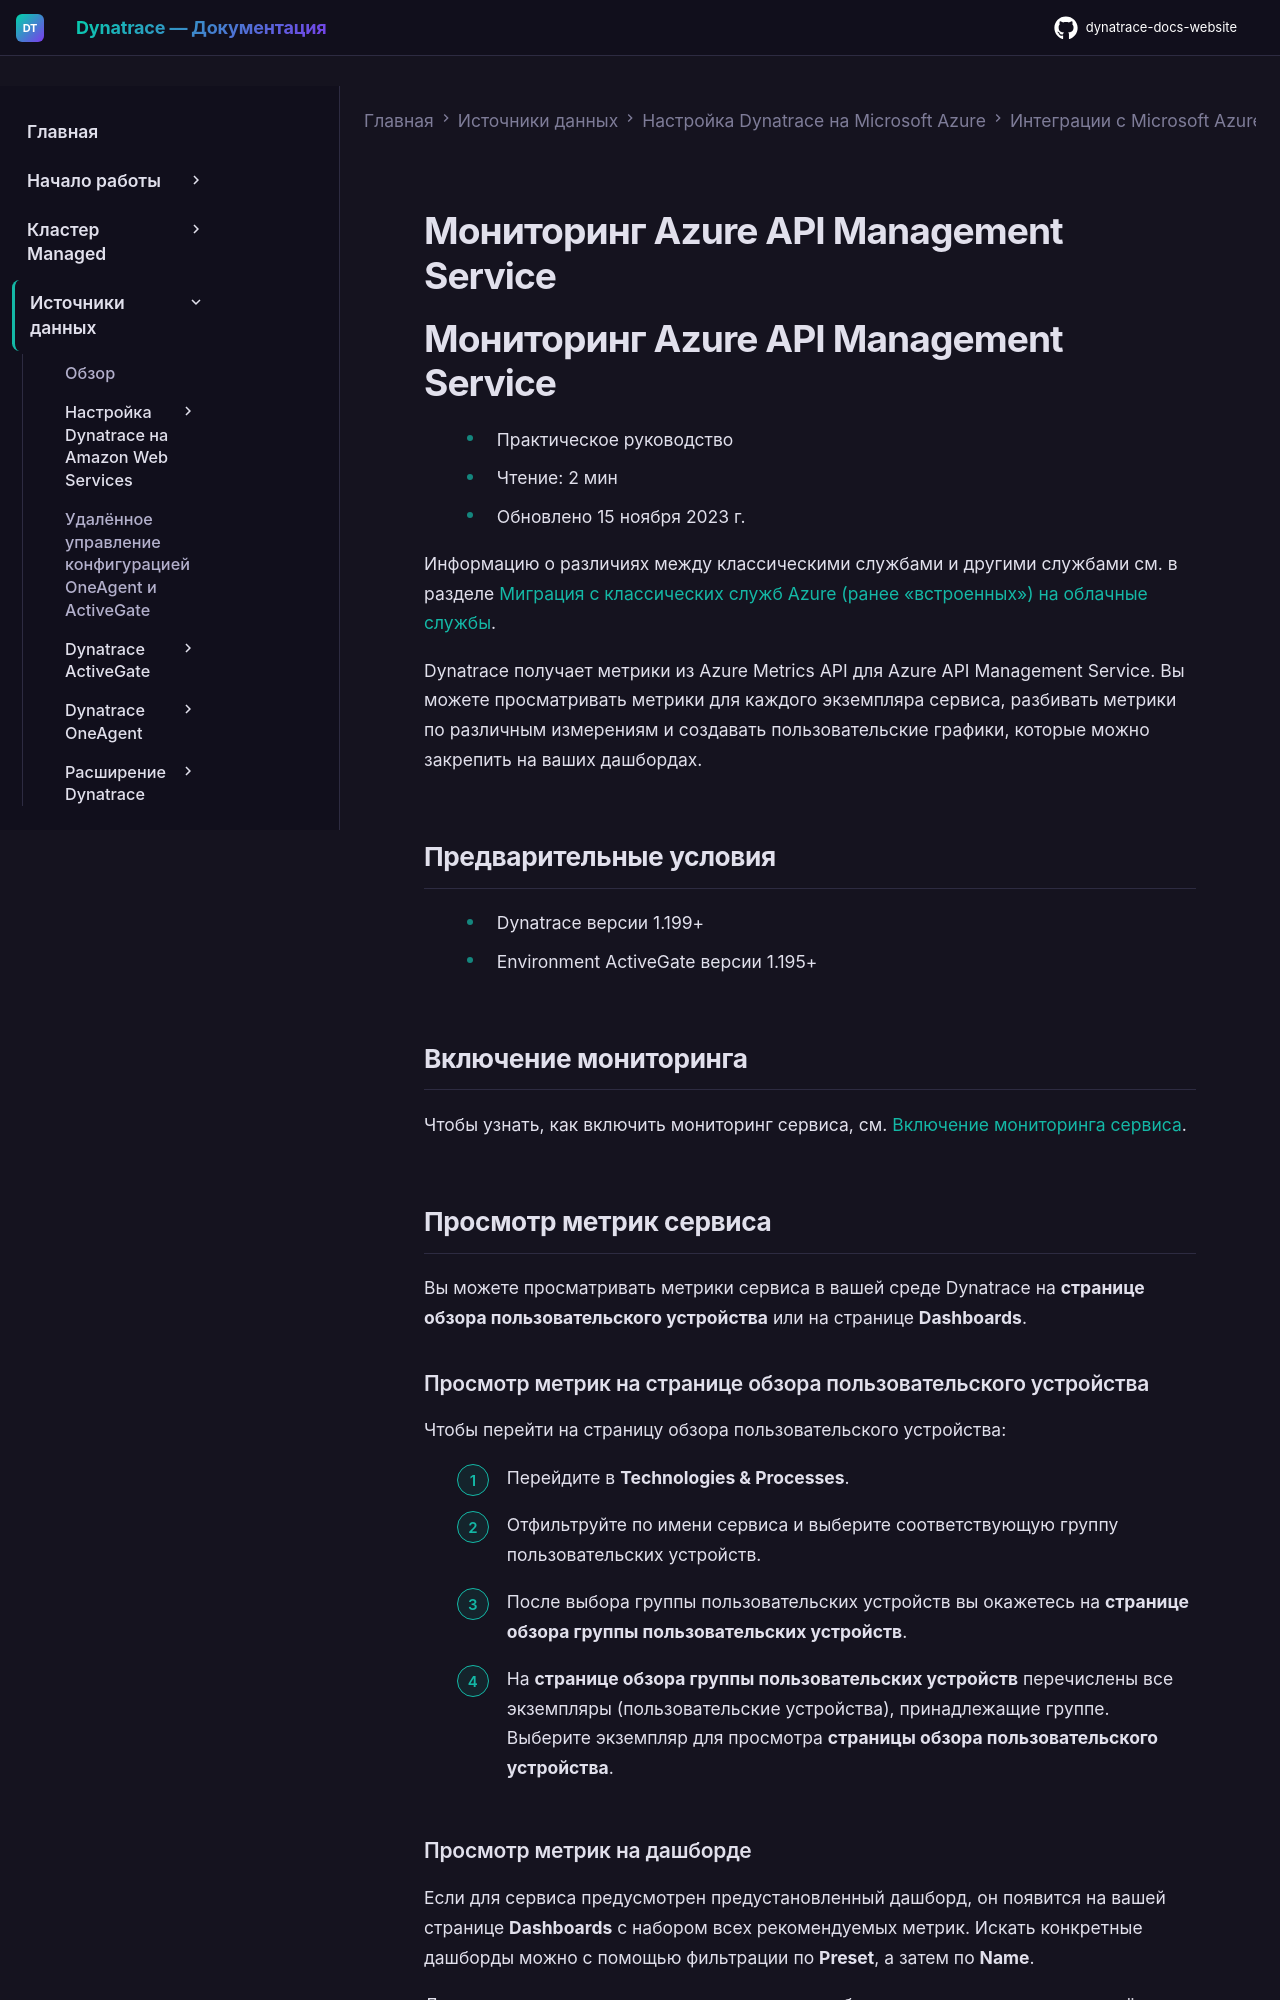

repository: Yerkebulan-Ardabayev/dynatrace-docs-website · page: managed-ru/ingest-from/microsoft-azure-services/azure-integrations/azure-cloud-services-metrics/monitor-azure-api-management-service/index.html · generator: mkdocs

---
title: Мониторинг Azure API Management Service
source: https://docs.dynatrace.com/managed/ingest-from/microsoft-azure-services/azure-integrations/azure-cloud-services-metrics/monitor-azure-api-management-service
scraped: 2026-05-12T11:26:46.067821
---

# Мониторинг Azure API Management Service

# Мониторинг Azure API Management Service

* Практическое руководство
* Чтение: 2 мин
* Обновлено 15 ноября 2023 г.

Информацию о различиях между классическими службами и другими службами см. в разделе [Миграция с классических служб Azure (ранее «встроенных») на облачные службы](/managed/ingest-from/microsoft-azure-services/azure-integrations/azure-monitoring-guide/azure-migration-guide "Перенос классических служб Azure на их новые версии.").

Dynatrace получает метрики из Azure Metrics API для Azure API Management Service. Вы можете просматривать метрики для каждого экземпляра сервиса, разбивать метрики по различным измерениям и создавать пользовательские графики, которые можно закрепить на ваших дашбордах.

## Предварительные условия

* Dynatrace версии 1.199+
* Environment ActiveGate версии 1.195+

## Включение мониторинга

Чтобы узнать, как включить мониторинг сервиса, см. [Включение мониторинга сервиса](/managed/ingest-from/microsoft-azure-services/azure-integrations/azure-monitoring-guide/azure-enable-service-monitoring "Включение мониторинга Azure в Dynatrace.").

## Просмотр метрик сервиса

Вы можете просматривать метрики сервиса в вашей среде Dynatrace на **странице обзора пользовательского устройства** или на странице **Dashboards**.
